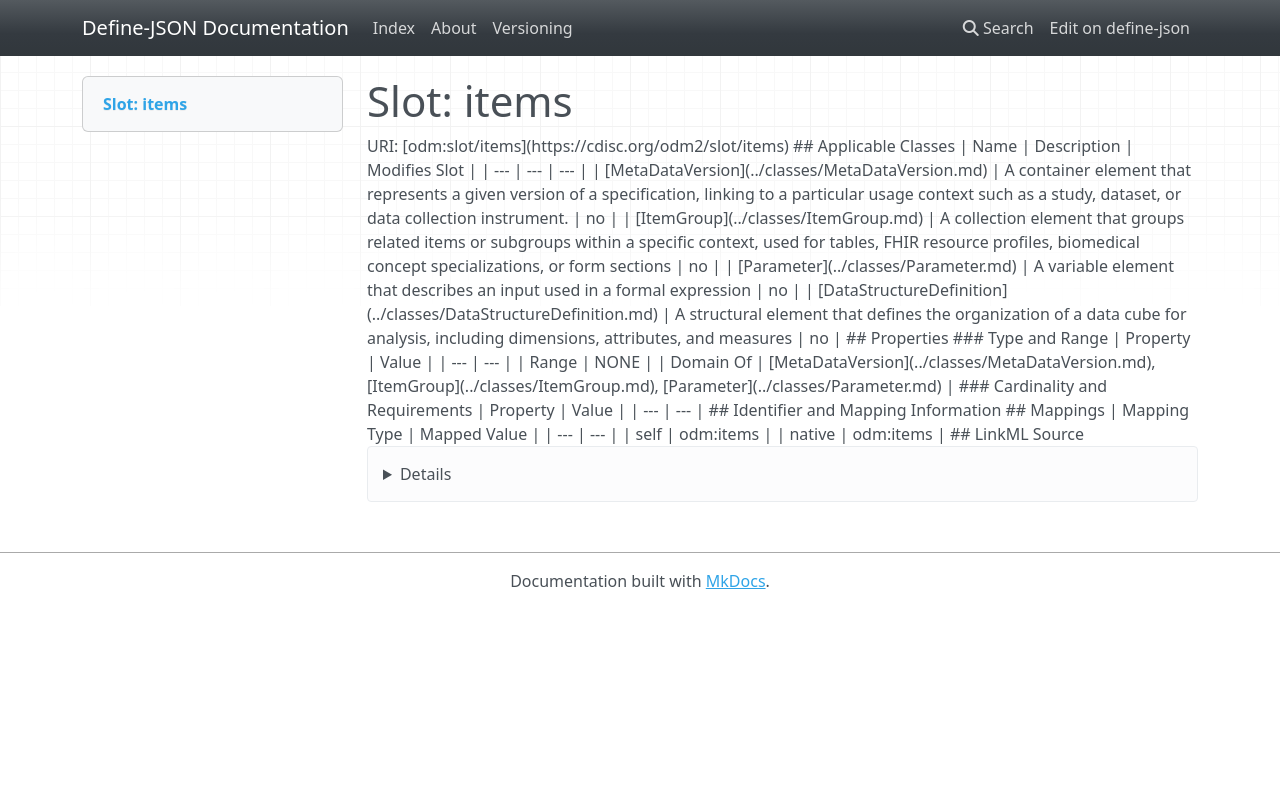

repository: TeMeta/define-json · page: slots/items/index.html · generator: mkdocs



# Slot: items 



URI: [odm:slot/items](https://cdisc.org/odm2/slot/items)
Alias: items

<!-- no inheritance hierarchy -->





## Applicable Classes

| Name | Description | Modifies Slot |
| --- | --- | --- |
| [MetaDataVersion](../classes/MetaDataVersion.md) | A container element that represents a given version of a specification, linking to a particular usage context such as a study, dataset, or data collection instrument. |  no  |
| [DataStructureDefinition](../classes/DataStructureDefinition.md) | A structural element that defines the organization of a data cube for analysis, including dimensions, attributes, and measures |  no  |
| [ItemGroup](../classes/ItemGroup.md) | A collection element that groups related items or subgroups within a specific context, used for tables, FHIR resource profiles, biomedical concept specializations, or form sections |  no  |
| [Parameter](../classes/Parameter.md) | A variable element that describes an input used in a formal expression |  no  |






## Properties

* Range: NONE




## Identifier and Mapping Information







## Mappings

| Mapping Type | Mapped Value |
| ---  | ---  |
| self | odm:items |
| native | odm:items |




## LinkML Source

<details>
```yaml
name: items
alias: items
domain_of:
- MetaDataVersion
- ItemGroup
- Parameter

```
</details>
